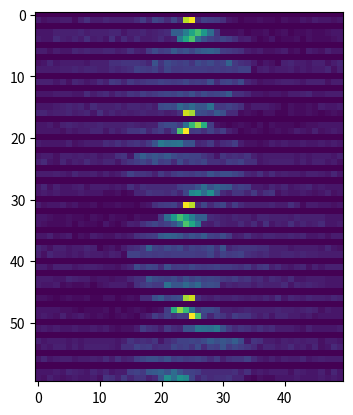

Write Python code to recreate this figure.
# -*- coding: utf-8 -*-
"""
Spyder Editor

This is a temporary script file.
"""

## This file is to create false lidar data and try out hough transforms
# [redacted]

import random 
import matplotlib.pyplot as plt
import numpy as np 
import math

# Defining the constants for the walsl 

world_left = -5
world_up = 5
world_down = -5
world_right = 5

std =0.01

bysf = 10
sf = 1/ bysf
# Defining the Walls 
left_wall = [[world_left* (1 + np.random.normal(0,std)), y*sf * (1 + np.random.normal(0,std))] for y in range(world_down*bysf, world_up*bysf, 1)]
right_wall = [[world_right* (1 + np.random.normal(0,std)), y*sf* (1 + np.random.normal(0,std))] for y in range(world_down*bysf, world_up*bysf, 1)]
top_wall = [[x*sf* (1 + np.random.normal(0,std)), world_up * (1 + np.random.normal(0,std))] for x in range(world_left*bysf, world_right*bysf, 1)]
bottom_wall = [[x*sf* (1 + np.random.normal(0,std)), world_down * (1 + np.random.normal(0,std))] for x in range(world_left*bysf, world_right*bysf, 1)]


def plot_wall(wall):
    
    n_pts = len(wall)
    for i in range(n_pts):
        x, y = wall[i]
        plt.scatter(x, y, c= 'blue')
        
    
#Plotting the walls 

# =============================================================================
# plot_wall(left_wall)
# plot_wall(right_wall)
# plot_wall(top_wall)
# plot_wall(bottom_wall)
# 
# =============================================================================

#Implementing the hough Transform
def hough_transform(points, hough_img):
    
    sampling_rate = 0.1
    angle_increment = math.pi / (180 * sampling_rate)
    for point in points:
        #print(point)
        theta = 0
        x, y = point
        for t in range(0, int(180*2* sampling_rate)):
            d = math.sqrt(x**2 + y ** 2)
            alpha = math.atan2(y, x)
            if alpha < 0:
                alpha = 180 + (180 + alpha)
            delta = alpha - theta
            r = d * math.cos(delta)
            theta += angle_increment
            theta_ind = t_val_discrete(theta)
            ind = r_val_discrete(r)
            #print(ind, r)
            hough_img[theta_ind, ind] += 1
    return hough_img
num_t_indices = 60
t_step = 180*2 / num_t_indices
sampling_rate = 1                
hough_img = np.zeros(shape=(num_t_indices, 50))

def t_val_discrete(t):
    num_t_indices = 60
    t_step = math.pi * 2 / num_t_indices 
    print(t_step)
    ind = int(t // t_step)
    return ind
    
def r_val_discrete(r):    
    num_r_indices = 50
    r_step = 10/ num_r_indices
    ind = int(r// r_step)
    return ind

hough_img = hough_transform(left_wall, hough_img)
hough_img = hough_transform(right_wall, hough_img)
hough_img = hough_transform(top_wall, hough_img)
hough_img = hough_transform(bottom_wall, hough_img)
print(hough_img)
plt.imshow(hough_img)


indices =np.argwhere(hough_img > 45)
print(indices)

#plt.clf()
for i in range(len(indices)):
    a, b = indices[i]
    
    theta = a  / 60 * 360 * math.pi / 180
    r = b / 50 * 10 
    
    print(r, theta)
    
    
    
    
    
    